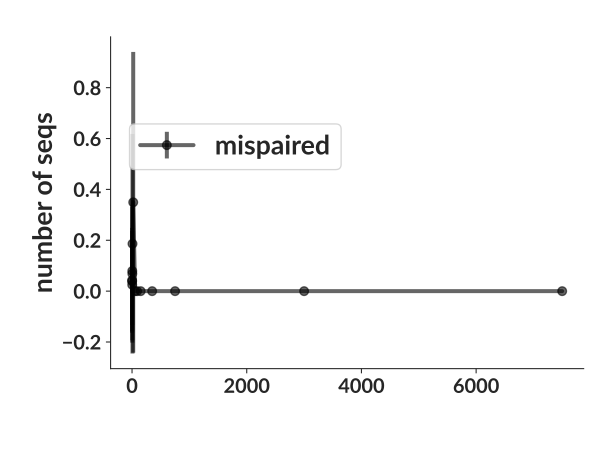

The table this chart was drawn from, first rows:
bin_low_edge, contents, binlabel, error
-713.8, 0.0, , 0.0
0.5, 0.04255, , 0.2063
1.5, 0.03906, , 0.1976
2.5, 0.025, , 0.1581
3.5, 0.07927, , 0.2815
4.5, 0.06875, , 0.2622
5.5, 0.1863, , 0.4317
10.5, 0.3494, , 0.5911
30.5, 0.0, , 0.0
75.5, 0.0, , 0.0
100.5, 0.0, , 0.0
200.5, 0.0, , 0.0
500.5, 0.0, , 0.0
1000, 0.0, , 0.0
5000, 0.0, , 0.0
10000, 0.0, , 0.0
